Run: headless pygame with SDL's dummy video driver; simulated clock (each Clock.tick advances the game by its frame time, no real sleeping); random seed 0; keys injected as events and as key.get_pressed() state; no mouse input.
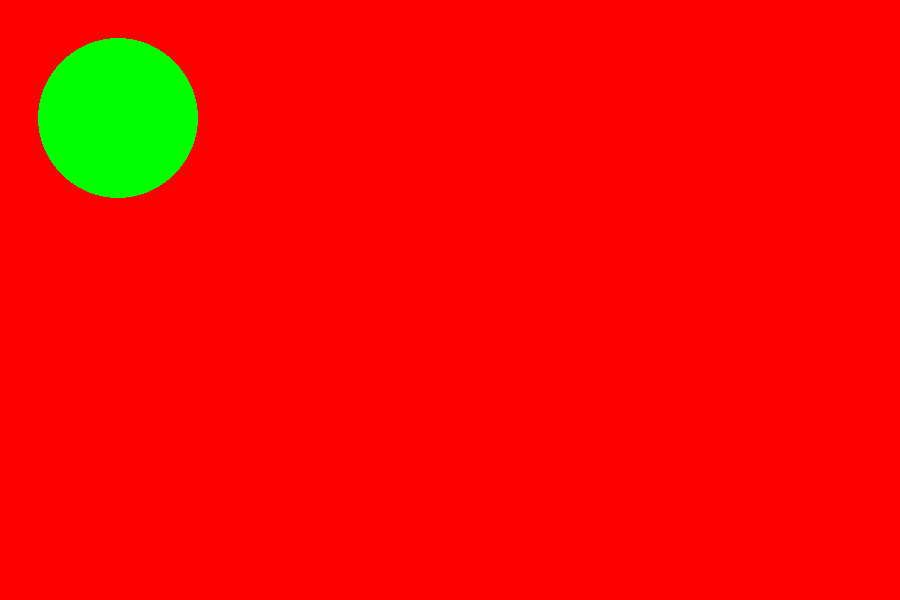
Frame 1 of 4 · flips 1–60 · no input
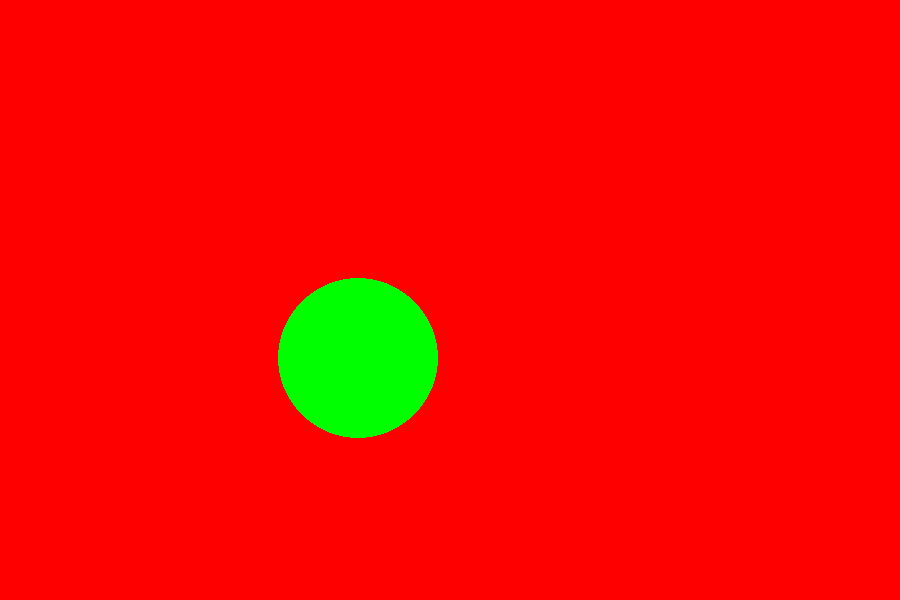
Frame 2 of 4 · flips 61–180 · tapped SPACE, RETURN · held RIGHT (→), D
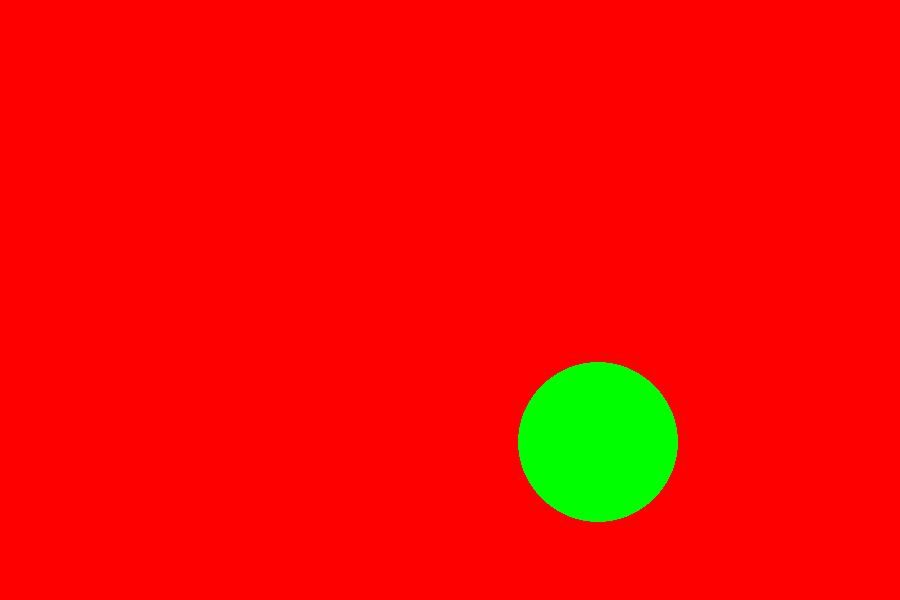
Frame 3 of 4 · flips 181–300 · held DOWN (↓), S
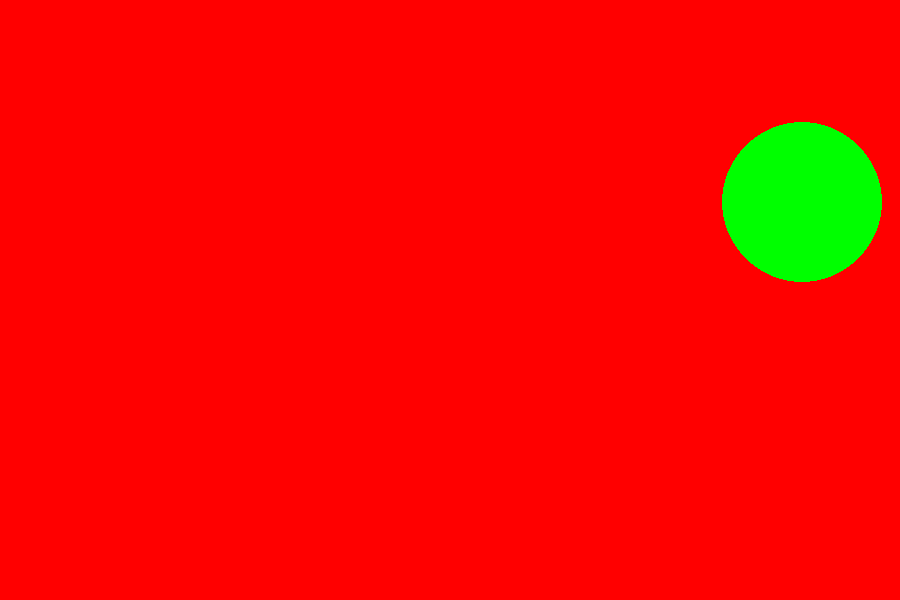
Frame 4 of 4 · flips 301–420 · held LEFT (←), A, UP (↑), W

The pygame program that drew these frames:

import pygame
import random

pygame.init()

red = 255, 0, 0
green = 0, 255, 0
white = 255, 255, 255
black = 0, 0, 0
yellow = 255, 255, 0

colorList = [black, green, white, yellow]
color = random.choice(colorList)

height = 600
width = 900

screen = pygame.display.set_mode((width, height))

x = 0
y = 0

move_x = 2
move_y = 2

clock = pygame.time.Clock()
FPS = 100

while True:

    for event in pygame.event.get():
        # print(event)
        if event.type == pygame.QUIT:
            pygame.quit()
            quit()

    screen.fill(red)
    pygame.draw.circle(screen, color, (x,y), 80)

    x += move_x
    y += move_y
    if x >= width - 80:
        move_x = -2
        color = random.choice(colorList)
    elif y >= height - 80:
        move_y = -2
        color = random.choice(colorList)
    elif x < 80:
        move_x = 2
        color = random.choice(colorList)
    elif y < 80:
        move_y = 2
        color = random.choice(colorList)

    pygame.display.update()
    clock.tick(FPS)
